Image classification data set "bees_v_ant" (CrispenGari/keras-api on GitHub). Class labels (2): ant, bee.

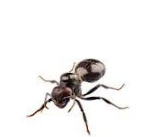
Label: ant

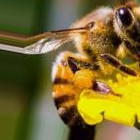
Label: bee

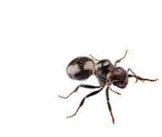
Label: ant

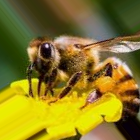
Label: bee

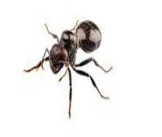
Label: ant

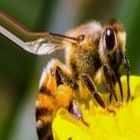
Label: bee
